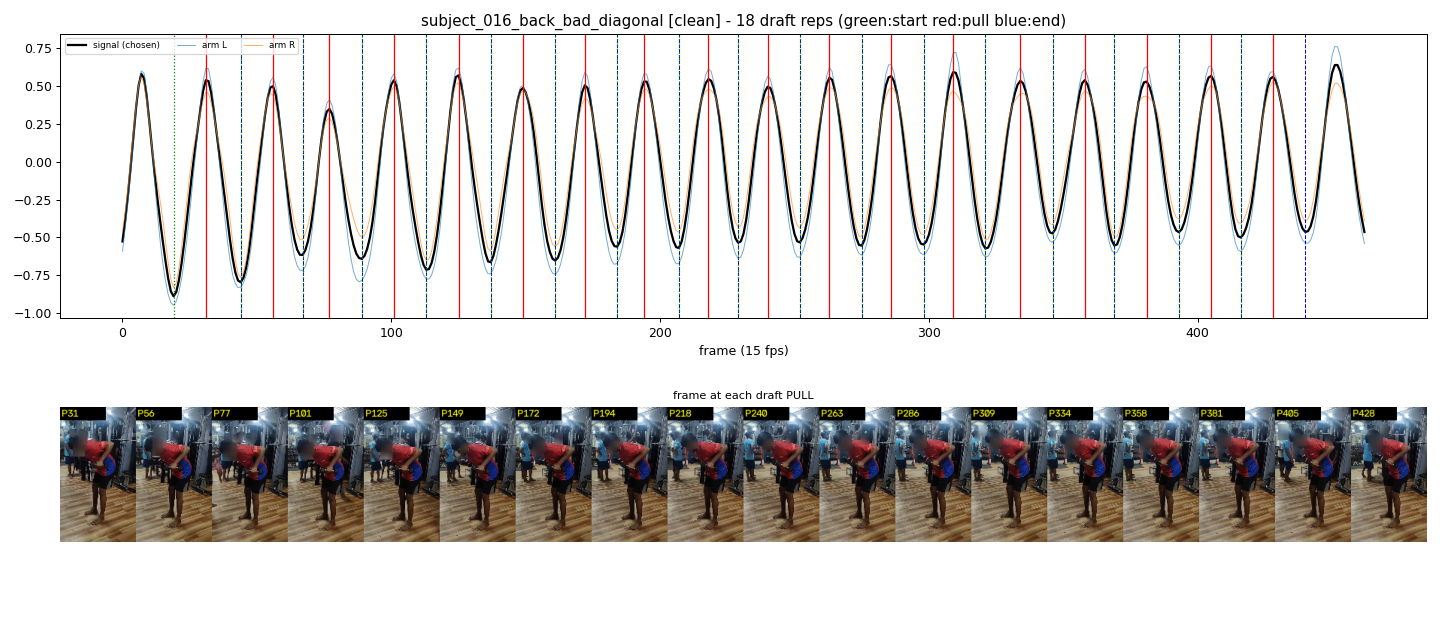

Values plotted in this chart, from the file beside it:
start_frame, pull_frame, end_frame
19, 31, 44
44, 56, 67
67, 77, 89
89, 101, 113
113, 125, 137
137, 149, 161
161, 172, 184
184, 194, 207
207, 218, 229
229, 240, 252
252, 263, 275
275, 286, 298
298, 309, 321
321, 334, 346
346, 358, 369
369, 381, 393
393, 405, 416
416, 428, 440
